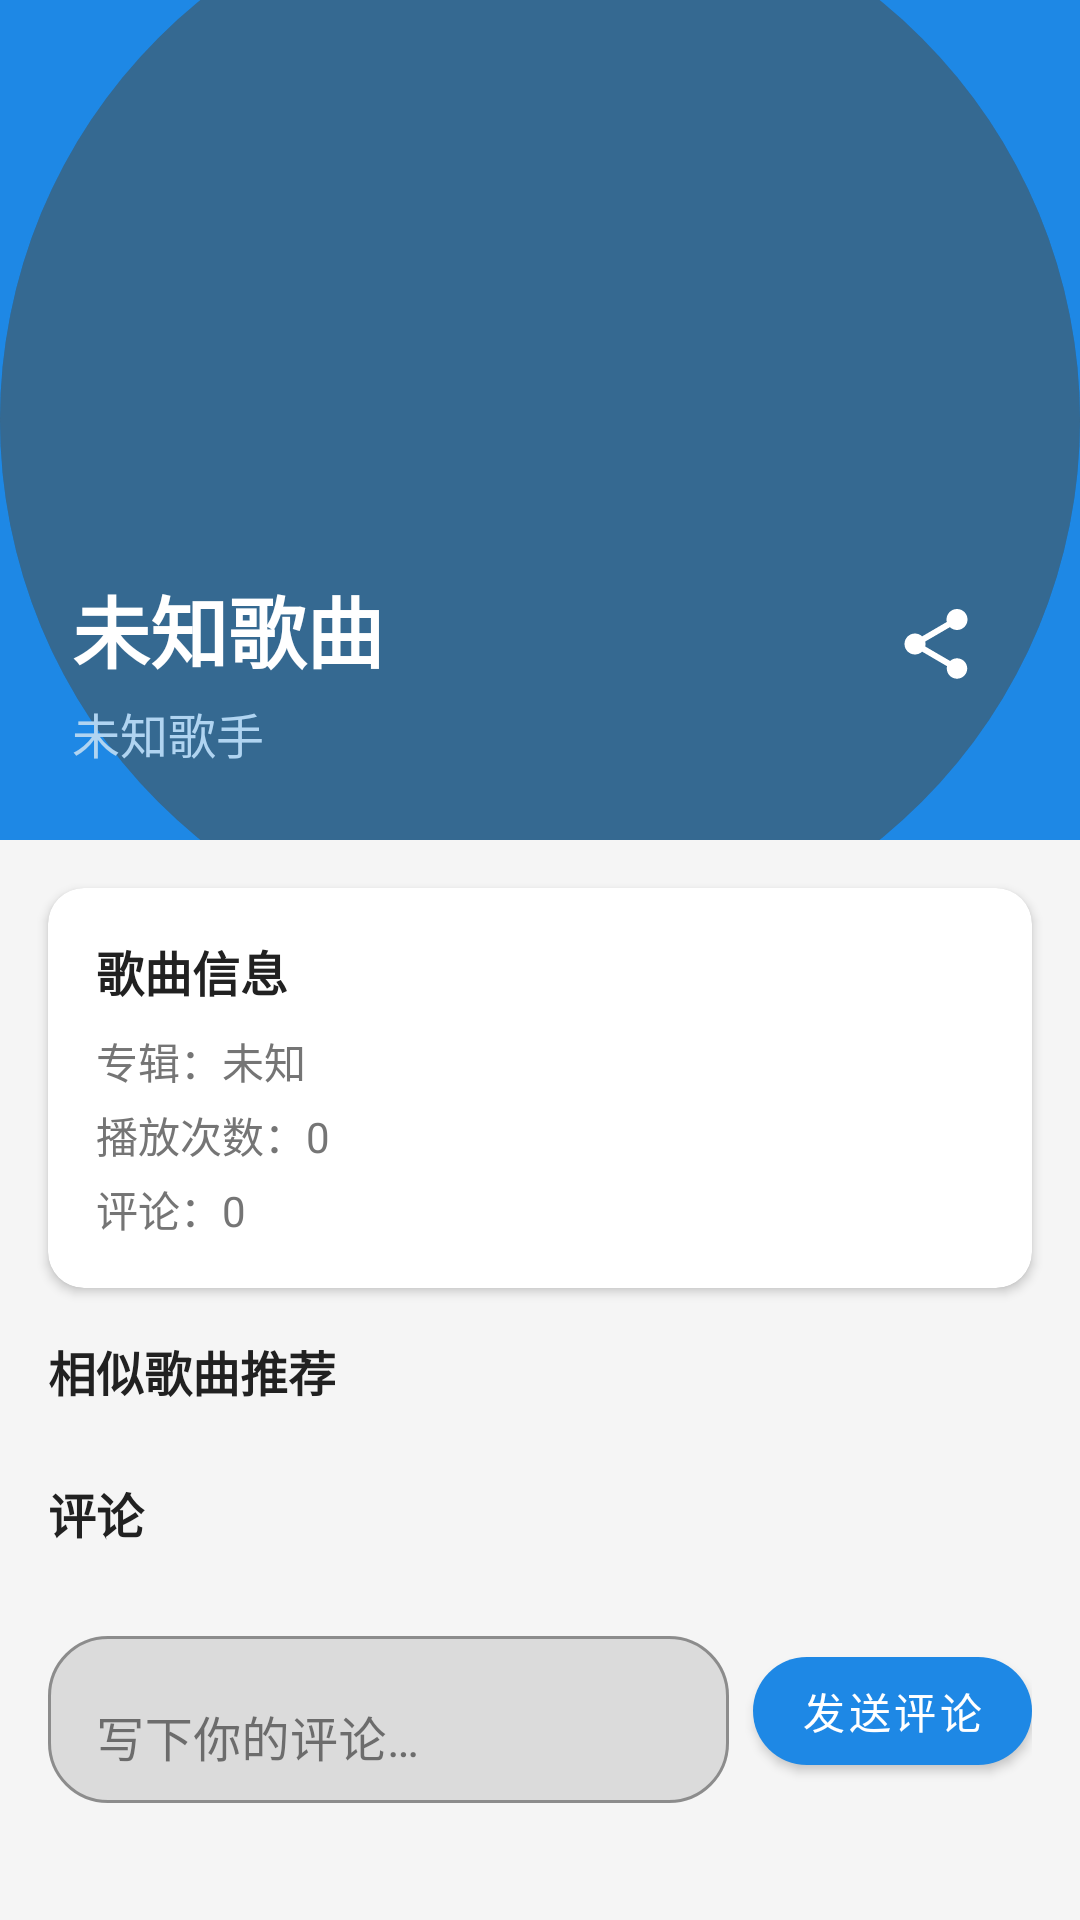

Android layout source for this screen:
<!-- AndroidManifest.xml: application theme Theme.MusicPlayer -->
<!-- res/layout/activity_song_detail.xml -->
<?xml version="1.0" encoding="utf-8"?>
<ScrollView xmlns:android="http://schemas.android.com/apk/res/android"
    xmlns:app="http://schemas.android.com/apk/res-auto"
    android:layout_width="match_parent"
    android:layout_height="match_parent"
    android:background="@color/background"
    android:fitsSystemWindows="true">

    <LinearLayout
        android:layout_width="match_parent"
        android:layout_height="wrap_content"
        android:orientation="vertical">

        
        <RelativeLayout
            android:id="@+id/header"
            android:layout_width="match_parent"
            android:layout_height="280dp"
            android:background="@color/primary">

            <ImageView
                android:id="@+id/iv_bg"
                android:layout_width="match_parent"
                android:layout_height="match_parent"
                android:src="@drawable/default_album"
                android:scaleType="centerCrop"
                android:alpha="0.4" />

            <ImageView
                android:id="@+id/btn_back"
                android:layout_width="40dp"
                android:layout_height="40dp"
                android:layout_margin="16dp"
                android:src="@drawable/ic_arrow_back"
                android:padding="8dp"
                android:background="?attr/selectableItemBackgroundBorderless" />

            <LinearLayout
                android:layout_width="match_parent"
                android:layout_height="wrap_content"
                android:layout_alignParentBottom="true"
                android:padding="24dp"
                android:orientation="horizontal">

                <LinearLayout
                    android:layout_width="0dp"
                    android:layout_height="wrap_content"
                    android:layout_weight="1"
                    android:orientation="vertical">

                    <TextView
                        android:id="@+id/tv_detail_title"
                        android:layout_width="wrap_content"
                        android:layout_height="wrap_content"
                        android:text="@string/unknown_song"
                        android:textColor="@android:color/white"
                        android:textSize="26sp"
                        android:textStyle="bold" />

                    <TextView
                        android:id="@+id/tv_detail_artist"
                        android:layout_width="wrap_content"
                        android:layout_height="wrap_content"
                        android:layout_marginTop="4dp"
                        android:text="@string/unknown_artist"
                        android:textColor="#B0D4F1"
                        android:textSize="16sp" />

                </LinearLayout>

                <LinearLayout
                    android:layout_width="wrap_content"
                    android:layout_height="wrap_content"
                    android:gravity="center"
                    android:orientation="horizontal">

                    <ImageView
                        android:id="@+id/btn_detail_favorite"
                        android:layout_width="48dp"
                        android:layout_height="48dp"
                        android:src="@drawable/ic_favorite_border"
                        android:padding="10dp"
                        android:background="?attr/selectableItemBackgroundBorderless" />

                    <ImageView
                        android:id="@+id/btn_detail_share"
                        android:layout_width="48dp"
                        android:layout_height="48dp"
                        android:src="@drawable/ic_share"
                        android:padding="10dp"
                        android:background="?attr/selectableItemBackgroundBorderless" />

                </LinearLayout>

            </LinearLayout>

        </RelativeLayout>

        
        <com.google.android.material.card.MaterialCardView
            android:layout_width="match_parent"
            android:layout_height="wrap_content"
            android:layout_margin="16dp"
            app:cardCornerRadius="12dp"
            app:cardElevation="2dp"
            app:contentPadding="16dp">

            <LinearLayout
                android:layout_width="match_parent"
                android:layout_height="wrap_content"
                android:orientation="vertical">

                <TextView
                    android:layout_width="wrap_content"
                    android:layout_height="wrap_content"
                    android:text="歌曲信息"
                    android:textColor="@color/text_primary"
                    android:textSize="16sp"
                    android:textStyle="bold" />

                <TextView
                    android:id="@+id/tv_album"
                    android:layout_width="wrap_content"
                    android:layout_height="wrap_content"
                    android:layout_marginTop="8dp"
                    android:text="专辑：未知"
                    android:textColor="@color/text_secondary"
                    android:textSize="14sp" />

                <TextView
                    android:id="@+id/tv_play_count"
                    android:layout_width="wrap_content"
                    android:layout_height="wrap_content"
                    android:layout_marginTop="4dp"
                    android:text="播放次数：0"
                    android:textColor="@color/text_secondary"
                    android:textSize="14sp" />

                <TextView
                    android:id="@+id/tv_comment_count"
                    android:layout_width="wrap_content"
                    android:layout_height="wrap_content"
                    android:layout_marginTop="4dp"
                    android:text="评论：0"
                    android:textColor="@color/text_secondary"
                    android:textSize="14sp" />

            </LinearLayout>

        </com.google.android.material.card.MaterialCardView>

        
        <TextView
            android:layout_width="wrap_content"
            android:layout_height="wrap_content"
            android:layout_marginStart="16dp"
            android:text="@string/similar_songs"
            android:textColor="@color/text_primary"
            android:textSize="16sp"
            android:textStyle="bold" />

        <androidx.recyclerview.widget.RecyclerView
            android:id="@+id/rv_similar_songs"
            android:layout_width="match_parent"
            android:layout_height="wrap_content"
            android:layout_marginHorizontal="16dp"
            android:layout_marginTop="8dp" />

        
        <LinearLayout
            android:layout_width="match_parent"
            android:layout_height="wrap_content"
            android:layout_marginTop="16dp"
            android:paddingHorizontal="16dp"
            android:orientation="horizontal"
            android:gravity="center_vertical">

            <TextView
                android:layout_width="0dp"
                android:layout_height="wrap_content"
                android:layout_weight="1"
                android:text="评论"
                android:textColor="@color/text_primary"
                android:textSize="16sp"
                android:textStyle="bold" />

        </LinearLayout>

        <androidx.recyclerview.widget.RecyclerView
            android:id="@+id/rv_comments"
            android:layout_width="match_parent"
            android:layout_height="wrap_content"
            android:layout_marginHorizontal="16dp"
            android:layout_marginTop="8dp" />

        
        <LinearLayout
            android:layout_width="match_parent"
            android:layout_height="wrap_content"
            android:padding="16dp"
            android:gravity="center_vertical"
            android:orientation="horizontal">

            <com.google.android.material.textfield.TextInputLayout
                android:layout_width="0dp"
                android:layout_height="wrap_content"
                android:layout_weight="1"
                android:hint="@string/write_comment"
                app:boxBackgroundMode="outline"
                app:boxCornerRadiusBottomEnd="20dp"
                app:boxCornerRadiusBottomStart="20dp"
                app:boxCornerRadiusTopEnd="20dp"
                app:boxCornerRadiusTopStart="20dp">

                <com.google.android.material.textfield.TextInputEditText
                    android:id="@+id/et_comment"
                    android:layout_width="match_parent"
                    android:layout_height="wrap_content"
                    android:maxLines="2"
                    android:inputType="text" />

            </com.google.android.material.textfield.TextInputLayout>

            <com.google.android.material.button.MaterialButton
                android:id="@+id/btn_send_comment"
                android:layout_width="wrap_content"
                android:layout_height="48dp"
                android:layout_marginStart="8dp"
                android:text="@string/send_comment"
                app:cornerRadius="24dp" />

        </LinearLayout>

    </LinearLayout>
</ScrollView>
<!-- resources referenced by this layout -->
<resources>
  <color name="background">#F5F5F5</color>
  <color name="primary">#1E88E5</color>
  <color name="text_primary">#212121</color>
  <color name="text_secondary">#757575</color>
  <!-- drawable default_album (drawable) -->
  <?xml version="1.0" encoding="utf-8"?>
  <layer-list xmlns:android="http://schemas.android.com/apk/res/android">
      <item>
          <shape android:shape="oval">
              <solid android:color="#263238"/>
          </shape>
      </item>
      <item android:width="48dp" android:height="48dp" android:gravity="center">
          <shape android:shape="oval">
              <solid android:color="#546E7A"/>
          </shape>
      </item>
  </layer-list>
  <!-- drawable ic_share (drawable) -->
  <?xml version="1.0" encoding="utf-8"?>
  <vector xmlns:android="http://schemas.android.com/apk/res/android"
      android:width="24dp" android:height="24dp" android:viewportWidth="24" android:viewportHeight="24">
      <path android:fillColor="#FFFFFF" android:pathData="M18,16.08c-0.76,0 -1.44,0.3 -1.96,0.77L8.91,12.7c0.05,-0.23 0.09,-0.46 0.09,-0.7s-0.04,-0.47 -0.09,-0.7l7.05,-4.11c0.54,0.5 1.25,0.81 2.04,0.81 1.66,0 3,-1.34 3,-3s-1.34,-3 -3,-3 -3,1.34 -3,3c0,0.24 0.04,0.47 0.09,0.7L8.04,9.81C7.5,9.31 6.79,9 6,9c-1.66,0 -3,1.34 -3,3s1.34,3 3,3c0.79,0 1.5,-0.31 2.04,-0.81l7.12,4.16c-0.05,0.21 -0.08,0.43 -0.08,0.65 0,1.61 1.31,2.92 2.92,2.92s2.92,-1.31 2.92,-2.92 -1.31,-2.92 -2.92,-2.92z"/>
  </vector>
  <string name="send_comment">发送评论</string>
  <string name="similar_songs">相似歌曲推荐</string>
  <string name="unknown_artist">未知歌手</string>
  <string name="unknown_song">未知歌曲</string>
  <string name="write_comment">写下你的评论…</string>
  <style name="Theme.MusicPlayer" parent="Theme.MaterialComponents.DayNight.NoActionBar">
          <item name="colorPrimary">@color/primary</item>
          <item name="colorPrimaryDark">@color/primary_dark</item>
          <item name="colorAccent">@color/accent</item>
          <item name="colorOnPrimary">@color/text_on_primary</item>
          <item name="android:statusBarColor">@color/primary_dark</item>
          <item name="colorSurface">@color/surface</item>
          <item name="colorOnSurface">@color/text_primary</item>
          <item name="android:navigationBarColor">@color/surface</item>
      </style>
  <color name="primary_dark">#1565C0</color>
  <color name="accent">#FF6F00</color>
  <color name="text_on_primary">#FFFFFF</color>
  <color name="surface">#FFFFFF</color>
</resources>
